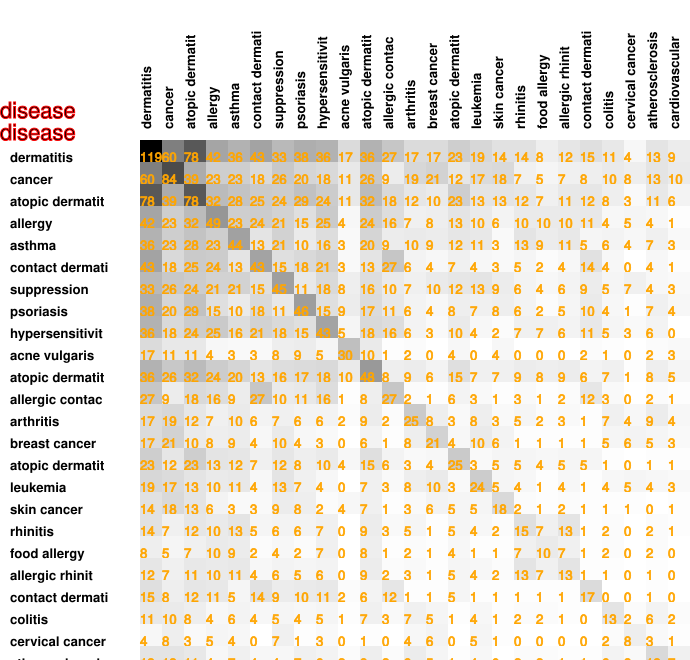

Data behind this chart, as committed beside it:
119, 60, 78, 42, 36, 43, 33, 38, 36, 17, 36, 27, 17, 17, 23, 19, 14, 14, 8, 12, 15, 11, 4, 13
60, 84, 39, 23, 23, 18, 26, 20, 18, 11, 26, 9, 19, 21, 12, 17, 18, 7, 5, 7, 8, 10, 8, 13
78, 39, 78, 32, 28, 25, 24, 29, 24, 11, 32, 18, 12, 10, 23, 13, 13, 12, 7, 11, 12, 8, 3, 11
42, 23, 32, 49, 23, 24, 21, 15, 25, 4, 24, 16, 7, 8, 13, 10, 6, 10, 10, 10, 11, 4, 5, 4
36, 23, 28, 23, 44, 13, 21, 10, 16, 3, 20, 9, 10, 9, 12, 11, 3, 13, 9, 11, 5, 6, 4, 7
43, 18, 25, 24, 13, 43, 15, 18, 21, 3, 13, 27, 6, 4, 7, 4, 3, 5, 2, 4, 14, 4, 0, 4
33, 26, 24, 21, 21, 15, 45, 11, 18, 8, 16, 10, 7, 10, 12, 13, 9, 6, 4, 6, 9, 5, 7, 4
38, 20, 29, 15, 10, 18, 11, 46, 15, 9, 17, 11, 6, 4, 8, 7, 8, 6, 2, 5, 10, 4, 1, 7
36, 18, 24, 25, 16, 21, 18, 15, 43, 5, 18, 16, 6, 3, 10, 4, 2, 7, 7, 6, 11, 5, 3, 6
17, 11, 11, 4, 3, 3, 8, 9, 5, 30, 10, 1, 2, 0, 4, 0, 4, 0, 0, 0, 2, 1, 0, 2
36, 26, 32, 24, 20, 13, 16, 17, 18, 10, 48, 8, 9, 6, 15, 7, 7, 9, 8, 9, 6, 7, 1, 8
27, 9, 18, 16, 9, 27, 10, 11, 16, 1, 8, 27, 2, 1, 6, 3, 1, 3, 1, 2, 12, 3, 0, 2
17, 19, 12, 7, 10, 6, 7, 6, 6, 2, 9, 2, 25, 8, 3, 8, 3, 5, 2, 3, 1, 7, 4, 9
17, 21, 10, 8, 9, 4, 10, 4, 3, 0, 6, 1, 8, 21, 4, 10, 6, 1, 1, 1, 1, 5, 6, 5
23, 12, 23, 13, 12, 7, 12, 8, 10, 4, 15, 6, 3, 4, 25, 3, 5, 5, 4, 5, 5, 1, 0, 1
19, 17, 13, 10, 11, 4, 13, 7, 4, 0, 7, 3, 8, 10, 3, 24, 5, 4, 1, 4, 1, 4, 5, 4
14, 18, 13, 6, 3, 3, 9, 8, 2, 4, 7, 1, 3, 6, 5, 5, 18, 2, 1, 2, 1, 1, 1, 0
14, 7, 12, 10, 13, 5, 6, 6, 7, 0, 9, 3, 5, 1, 5, 4, 2, 15, 7, 13, 1, 2, 0, 2
8, 5, 7, 10, 9, 2, 4, 2, 7, 0, 8, 1, 2, 1, 4, 1, 1, 7, 10, 7, 1, 2, 0, 2
12, 7, 11, 10, 11, 4, 6, 5, 6, 0, 9, 2, 3, 1, 5, 4, 2, 13, 7, 13, 1, 1, 0, 1
15, 8, 12, 11, 5, 14, 9, 10, 11, 2, 6, 12, 1, 1, 5, 1, 1, 1, 1, 1, 17, 0, 0, 1
11, 10, 8, 4, 6, 4, 5, 4, 5, 1, 7, 3, 7, 5, 1, 4, 1, 2, 2, 1, 0, 13, 2, 6
4, 8, 3, 5, 4, 0, 7, 1, 3, 0, 1, 0, 4, 6, 0, 5, 1, 0, 0, 0, 0, 2, 8, 3
13, 13, 11, 4, 7, 4, 4, 7, 6, 2, 8, 2, 9, 5, 1, 4, 0, 2, 2, 1, 1, 6, 3, 18
9, 10, 6, 1, 3, 1, 3, 4, 0, 3, 5, 1, 4, 3, 1, 3, 1, 1, 0, 0, 0, 2, 1, 7
